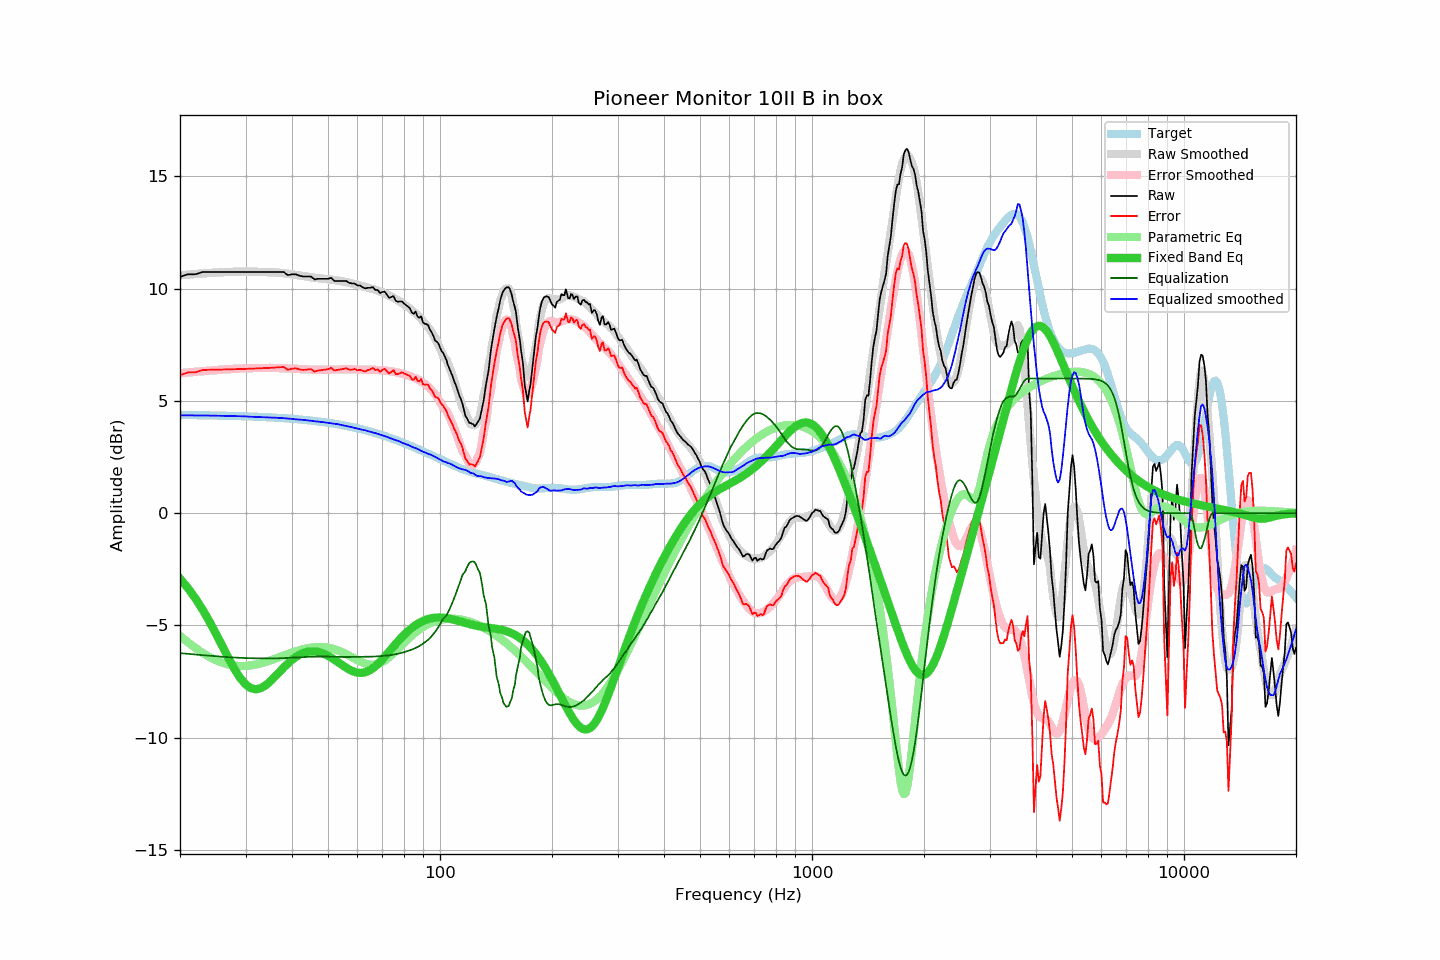

Data behind this chart, as committed beside it:
frequency, raw, error, smoothed, error_smoothed, equalization, parametric_eq, equalized_raw, equalized_smoothed, target
20, 10.52, 6.15, 10.59, 6.23, -6.23, -2.91, 4.29, 4.36, 4.38
21, 10.64, 6.27, 10.62, 6.27, -6.27, -3.33, 4.37, 4.36, 4.37
22, 10.64, 6.28, 10.65, 6.30, -6.30, -3.80, 4.34, 4.36, 4.37
23, 10.74, 6.38, 10.68, 6.33, -6.33, -4.30, 4.42, 4.35, 4.36
24, 10.74, 6.39, 10.70, 6.35, -6.35, -4.83, 4.39, 4.35, 4.36
25, 10.74, 6.39, 10.72, 6.37, -6.37, -5.38, 4.37, 4.34, 4.35
26, 10.74, 6.40, 10.73, 6.40, -6.40, -5.93, 4.35, 4.34, 4.34
27, 10.74, 6.40, 10.75, 6.41, -6.41, -6.46, 4.33, 4.33, 4.34
28, 10.74, 6.41, 10.76, 6.43, -6.43, -6.94, 4.31, 4.33, 4.33
29, 10.74, 6.42, 10.76, 6.44, -6.44, -7.33, 4.30, 4.32, 4.32
30, 10.74, 6.43, 10.77, 6.46, -6.46, -7.62, 4.29, 4.31, 4.31
31, 10.74, 6.44, 10.76, 6.46, -6.46, -7.79, 4.28, 4.29, 4.31
32, 10.74, 6.44, 10.76, 6.47, -6.47, -7.85, 4.27, 4.29, 4.30
33, 10.74, 6.45, 10.75, 6.47, -6.47, -7.79, 4.27, 4.28, 4.29
34, 10.74, 6.46, 10.74, 6.47, -6.47, -7.67, 4.27, 4.27, 4.28
35, 10.74, 6.48, 10.73, 6.47, -6.47, -7.49, 4.27, 4.26, 4.27
36, 10.74, 6.49, 10.72, 6.47, -6.47, -7.28, 4.27, 4.25, 4.26
37, 10.74, 6.50, 10.71, 6.46, -6.46, -7.07, 4.28, 4.24, 4.24
38, 10.74, 6.51, 10.69, 6.46, -6.46, -6.87, 4.28, 4.23, 4.23
39, 10.60, 6.38, 10.67, 6.45, -6.45, -6.69, 4.15, 4.22, 4.22
40, 10.64, 6.44, 10.64, 6.44, -6.44, -6.53, 4.20, 4.20, 4.20
41, 10.64, 6.45, 10.61, 6.43, -6.43, -6.40, 4.21, 4.18, 4.19
42, 10.57, 6.40, 10.59, 6.42, -6.42, -6.30, 4.15, 4.17, 4.17
43, 10.54, 6.38, 10.56, 6.41, -6.41, -6.23, 4.13, 4.15, 4.16
44, 10.54, 6.40, 10.54, 6.40, -6.40, -6.18, 4.14, 4.14, 4.14
45, 10.54, 6.42, 10.51, 6.39, -6.39, -6.16, 4.15, 4.12, 4.13
46, 10.41, 6.30, 10.49, 6.39, -6.39, -6.16, 4.02, 4.10, 4.11
47, 10.44, 6.35, 10.47, 6.39, -6.39, -6.18, 4.05, 4.08, 4.09
48, 10.44, 6.37, 10.45, 6.39, -6.39, -6.22, 4.05, 4.06, 4.07
49, 10.44, 6.39, 10.44, 6.39, -6.39, -6.28, 4.05, 4.05, 4.05
50, 10.44, 6.41, 10.42, 6.40, -6.40, -6.35, 4.05, 4.02, 4.03
51, 10.48, 6.47, 10.40, 6.40, -6.40, -6.44, 4.08, 4.00, 4.01
52, 10.34, 6.36, 10.39, 6.40, -6.40, -6.53, 3.94, 3.99, 3.99
53, 10.34, 6.38, 10.37, 6.40, -6.40, -6.62, 3.94, 3.97, 3.96
54, 10.34, 6.40, 10.35, 6.41, -6.41, -6.71, 3.93, 3.94, 3.94
55, 10.34, 6.43, 10.32, 6.41, -6.41, -6.80, 3.93, 3.91, 3.91
56, 10.34, 6.45, 10.29, 6.41, -6.41, -6.89, 3.93, 3.88, 3.89
57, 10.26, 6.40, 10.26, 6.41, -6.41, -6.96, 3.85, 3.86, 3.86
58, 10.23, 6.40, 10.23, 6.40, -6.40, -7.03, 3.83, 3.83, 3.84
59, 10.23, 6.42, 10.21, 6.40, -6.40, -7.07, 3.83, 3.80, 3.81
60, 10.14, 6.36, 10.17, 6.40, -6.40, -7.10, 3.74, 3.77, 3.78
61, 10.14, 6.39, 10.14, 6.40, -6.40, -7.12, 3.74, 3.74, 3.75
62, 10.06, 6.34, 10.11, 6.40, -6.40, -7.11, 3.66, 3.72, 3.72
63, 10.01, 6.32, 10.09, 6.40, -6.40, -7.08, 3.61, 3.69, 3.69
64, 10.04, 6.38, 10.05, 6.39, -6.39, -7.04, 3.65, 3.66, 3.66
65, 10.04, 6.41, 10.01, 6.39, -6.39, -6.98, 3.65, 3.62, 3.63
66, 10.07, 6.47, 9.98, 6.39, -6.39, -6.91, 3.68, 3.59, 3.60
67, 9.94, 6.37, 9.95, 6.38, -6.38, -6.82, 3.56, 3.57, 3.57
68, 9.94, 6.40, 9.91, 6.38, -6.38, -6.73, 3.56, 3.53, 3.54
69, 9.80, 6.30, 9.87, 6.37, -6.37, -6.62, 3.43, 3.50, 3.50
70, 9.85, 6.38, 9.83, 6.36, -6.36, -6.51, 3.49, 3.46, 3.47
71, 9.87, 6.43, 9.78, 6.35, -6.35, -6.40, 3.52, 3.43, 3.44
72, 9.73, 6.33, 9.74, 6.34, -6.34, -6.28, 3.39, 3.40, 3.40
73, 9.59, 6.22, 9.69, 6.33, -6.33, -6.17, 3.26, 3.36, 3.37
74, 9.63, 6.30, 9.65, 6.32, -6.32, -6.05, 3.32, 3.33, 3.33
75, 9.67, 6.37, 9.59, 6.30, -6.30, -5.94, 3.37, 3.29, 3.30
76, 9.46, 6.20, 9.53, 6.28, -6.28, -5.83, 3.18, 3.25, 3.26
77, 9.42, 6.19, 9.48, 6.26, -6.26, -5.72, 3.16, 3.22, 3.23
78, 9.43, 6.24, 9.43, 6.24, -6.24, -5.62, 3.19, 3.19, 3.19
79, 9.43, 6.28, 9.36, 6.22, -6.22, -5.52, 3.21, 3.14, 3.16
... 553 more rows
